The GitHub repository fenshui888/xray_project contains a labelled image folder "xray_project" with 3 categories: bacterial pneumonia, normal, viral pneumonia. Examples follow, each with its label.

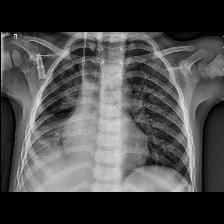
Label: bacterial pneumonia

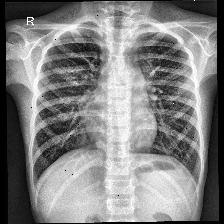
Label: normal

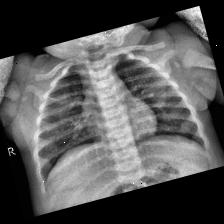
Label: normal

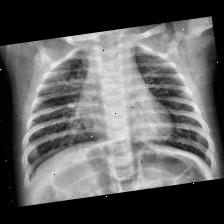
Label: viral pneumonia

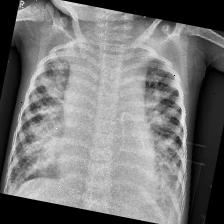
Label: viral pneumonia

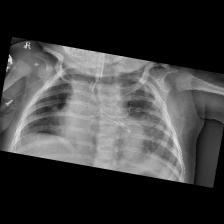
Label: bacterial pneumonia
